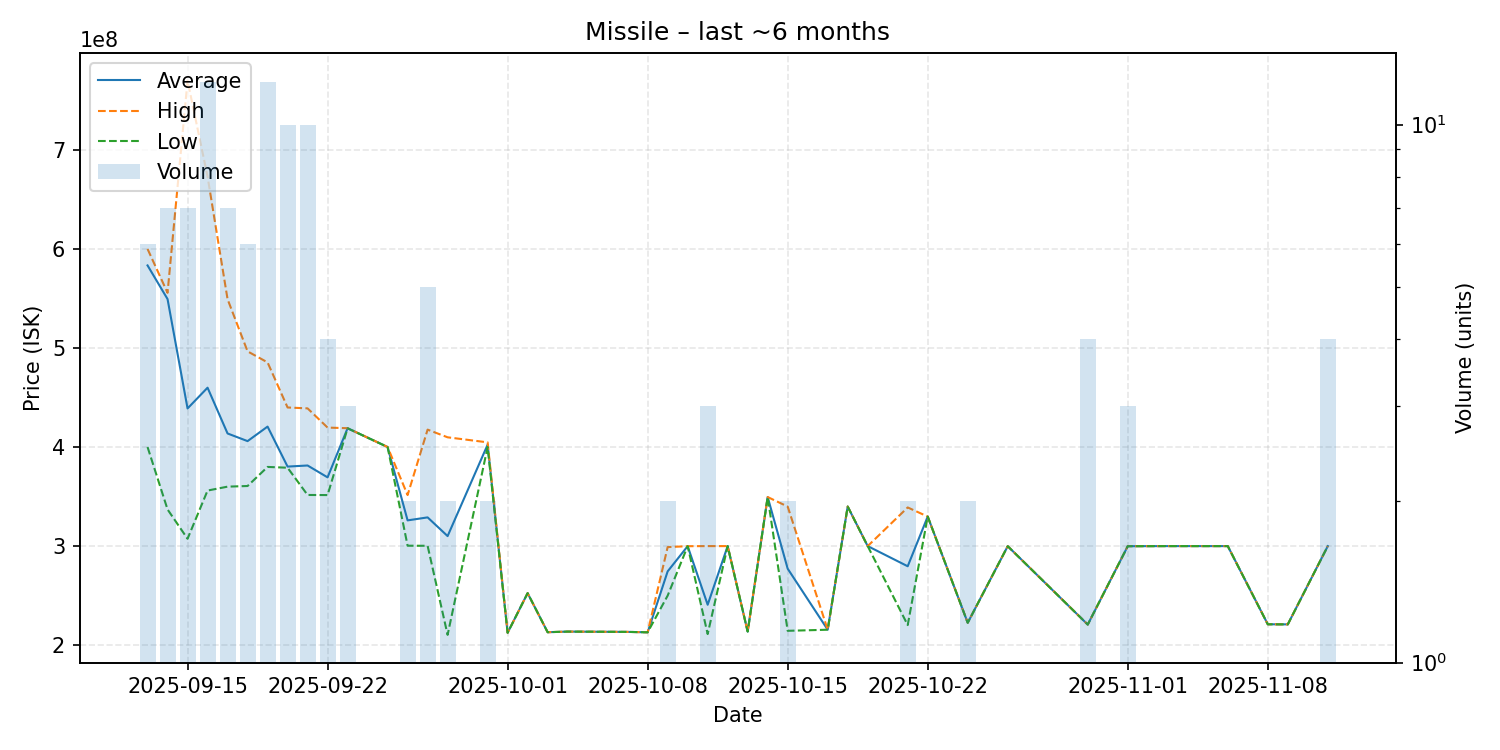

The file beside this chart, header and first rows:
date, average, highest, lowest, order_count, volume
2025-09-13, 583266667, 599900000, 400000000, 6, 6
2025-09-14, 549314286, 555600000, 337000000, 7, 7
2025-09-15, 438914286, 769700000, 307400000, 7, 7
2025-09-16, 459866667, 673000000, 356050000, 10, 12
2025-09-17, 413671429, 549200000, 360000000, 7, 7
2025-09-18, 405950000, 496550000, 360650000, 6, 6
2025-09-19, 420608333, 485400000, 379900000, 12, 12
2025-09-20, 380250000, 439900000, 379100000, 10, 10
2025-09-21, 381350000, 439000000, 351600000, 10, 10
2025-09-22, 369375000, 419600000, 351500000, 4, 4
2025-09-23, 418933333, 419000000, 418900000, 3, 3
2025-09-25, 400000000, 400000000, 400000000, 1, 1
2025-09-26, 325950000, 351500000, 300400000, 2, 2
2025-09-27, 328980000, 417550000, 300300000, 5, 5
2025-09-28, 310100000, 409800000, 210400000, 2, 2
2025-09-30, 402350000, 404700000, 400000000, 2, 2
2025-10-01, 212500000, 212500000, 212500000, 1, 1
2025-10-02, 252500000, 252500000, 252500000, 1, 1
2025-10-03, 213100000, 213100000, 213100000, 1, 1
2025-10-04, 213700000, 213700000, 213700000, 1, 1
2025-10-07, 213400000, 213400000, 213400000, 1, 1
2025-10-08, 213000000, 213000000, 213000000, 1, 1
2025-10-09, 274500000, 299000000, 250000000, 2, 2
2025-10-10, 299900000, 299900000, 299900000, 1, 1
2025-10-11, 240800000, 300000000, 211200000, 3, 3
2025-10-12, 300000000, 300000000, 300000000, 1, 1
2025-10-13, 213700000, 213700000, 213700000, 1, 1
2025-10-14, 349500000, 349500000, 349500000, 1, 1
2025-10-15, 277200000, 339900000, 214500000, 2, 2
2025-10-17, 215600000, 215600000, 215600000, 1, 1
2025-10-18, 339900000, 339900000, 339900000, 1, 1
2025-10-19, 300000000, 300000000, 300000000, 1, 1
2025-10-21, 279650000, 339000000, 220300000, 2, 2
2025-10-22, 329800000, 329800000, 329800000, 1, 1
2025-10-24, 222650000, 222700000, 222600000, 2, 2
2025-10-26, 299900000, 299900000, 299900000, 1, 1
2025-10-30, 220800000, 220800000, 220800000, 2, 4
2025-11-01, 299900000, 299900000, 299900000, 2, 3
2025-11-03, 300000000, 300000000, 300000000, 1, 1
2025-11-06, 300000000, 300000000, 300000000, 1, 1
2025-11-08, 221100000, 221100000, 221100000, 1, 1
2025-11-09, 221000000, 221000000, 221000000, 1, 1
2025-11-11, 300000000, 300000000, 300000000, 3, 4
